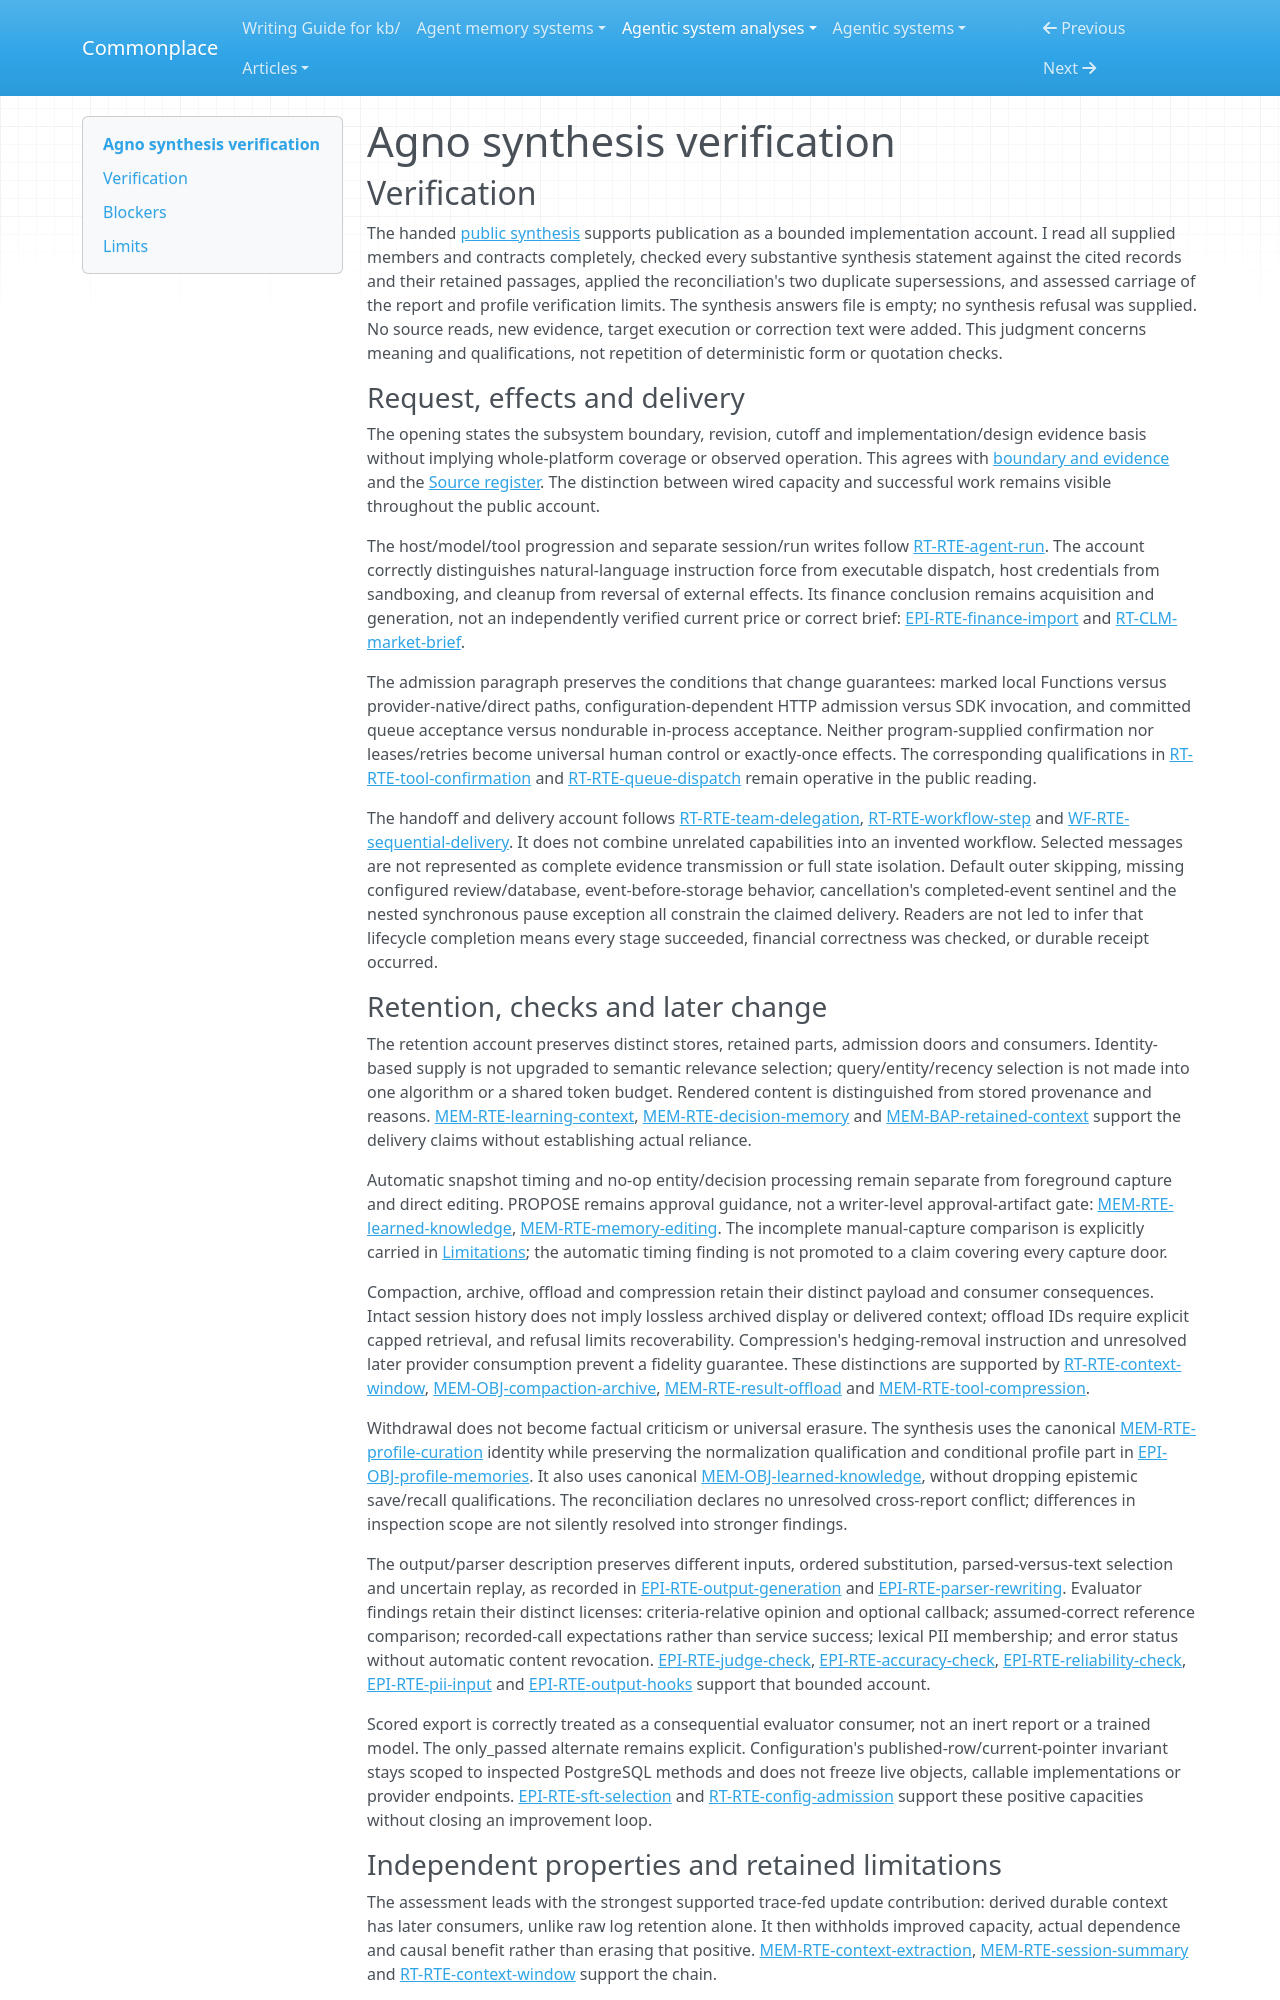

repository: zby/commonplace · page: agentic-system-analyses/retained/agno/synthesis-verification/index.html · generator: mkdocs

---
type: agentic-system-analyses/types/agentic-system-verification.md
description: "Synthesis verification of Agno's frozen SDK/AgentOS account: supported implementation conclusions and faithful carriage of three local inventory limits."
run-id: AAS-2026-10-13-agno-60e6e09dd4a6-01
reviewed-boundary: "00497422d4a386d93ab3b45c1a11faf42fcc932f"
---

# Agno synthesis verification

## Verification

The handed [public synthesis](synthesis.md#bounded-synthesis) supports publication as a bounded implementation account. I read all supplied members and contracts completely, checked every substantive synthesis statement against the cited records and their retained passages, applied the reconciliation's two duplicate supersessions, and assessed carriage of the report and profile verification limits. The synthesis answers file is empty; no synthesis refusal was supplied. No source reads, new evidence, target execution or correction text were added. This judgment concerns meaning and qualifications, not repetition of deterministic form or quotation checks.

### Request, effects and delivery

The opening states the subsystem boundary, revision, cutoff and implementation/design evidence basis without implying whole-platform coverage or observed operation. This agrees with [boundary and evidence](boundary.md#boundary-and-evidence) and the [Source register](boundary.md#source-register). The distinction between wired capacity and successful work remains visible throughout the public account.

The host/model/tool progression and separate session/run writes follow [RT-RTE-agent-run](runtime.md#rt-rte-agent-run). The account correctly distinguishes natural-language instruction force from executable dispatch, host credentials from sandboxing, and cleanup from reversal of external effects. Its finance conclusion remains acquisition and generation, not an independently verified current price or correct brief: [EPI-RTE-finance-import](epistemic.md#epi-rte-finance-import) and [RT-CLM-market-brief](runtime.md#rt-clm-market-brief).

The admission paragraph preserves the conditions that change guarantees: marked local Functions versus provider-native/direct paths, configuration-dependent HTTP admission versus SDK invocation, and committed queue acceptance versus nondurable in-process acceptance. Neither program-supplied confirmation nor leases/retries become universal human control or exactly-once effects. The corresponding qualifications in [RT-RTE-tool-confirmation](runtime.md#rt-rte-tool-confirmation) and [RT-RTE-queue-dispatch](runtime.md#rt-rte-queue-dispatch) remain operative in the public reading.

The handoff and delivery account follows [RT-RTE-team-delegation](runtime.md#rt-rte-team-delegation), [RT-RTE-workflow-step](runtime.md#rt-rte-workflow-step) and [WF-RTE-sequential-delivery](workflow.md#wf-rte-sequential-delivery). It does not combine unrelated capabilities into an invented workflow. Selected messages are not represented as complete evidence transmission or full state isolation. Default outer skipping, missing configured review/database, event-before-storage behavior, cancellation's completed-event sentinel and the nested synchronous pause exception all constrain the claimed delivery. Readers are not led to infer that lifecycle completion means every stage succeeded, financial correctness was checked, or durable receipt occurred.

### Retention, checks and later change

The retention account preserves distinct stores, retained parts, admission doors and consumers. Identity-based supply is not upgraded to semantic relevance selection; query/entity/recency selection is not made into one algorithm or a shared token budget. Rendered content is distinguished from stored provenance and reasons. [MEM-RTE-learning-context](memory.md#mem-rte-learning-context), [MEM-RTE-decision-memory](memory.md#mem-rte-decision-memory) and [MEM-BAP-retained-context](memory.md#mem-bap-retained-context) support the delivery claims without establishing actual reliance.

Automatic snapshot timing and no-op entity/decision processing remain separate from foreground capture and direct editing. PROPOSE remains approval guidance, not a writer-level approval-artifact gate: [MEM-RTE-learned-knowledge](memory.md#mem-rte-learned-knowledge), [MEM-RTE-memory-editing](memory.md#mem-rte-memory-editing). The incomplete manual-capture comparison is explicitly carried in [Limitations](synthesis.md#limitations); the automatic timing finding is not promoted to a claim covering every capture door.

Compaction, archive, offload and compression retain their distinct payload and consumer consequences. Intact session history does not imply lossless archived display or delivered context; offload IDs require explicit capped retrieval, and refusal limits recoverability. Compression's hedging-removal instruction and unresolved later provider consumption prevent a fidelity guarantee. These distinctions are supported by [RT-RTE-context-window](runtime.md#rt-rte-context-window), [MEM-OBJ-compaction-archive](memory.md#mem-obj-compaction-archive), [MEM-RTE-result-offload](memory.md#mem-rte-result-offload) and [MEM-RTE-tool-compression](memory.md#mem-rte-tool-compression).

Withdrawal does not become factual criticism or universal erasure. The synthesis uses the canonical [MEM-RTE-profile-curation](memory.md#mem-rte-profile-curation) identity while preserving the normalization qualification and conditional profile part in [EPI-OBJ-profile-memories](epistemic.md#epi-obj-profile-memories). It also uses canonical [MEM-OBJ-learned-knowledge](memory.md#mem-obj-learned-knowledge), without dropping epistemic save/recall qualifications. The reconciliation declares no unresolved cross-report conflict; differences in inspection scope are not silently resolved into stronger findings.

The output/parser description preserves different inputs, ordered substitution, parsed-versus-text selection and uncertain replay, as recorded in [EPI-RTE-output-generation](epistemic.md#epi-rte-output-generation) and [EPI-RTE-parser-rewriting](epistemic.md#epi-rte-parser-rewriting). Evaluator findings retain their distinct licenses: criteria-relative opinion and optional callback; assumed-correct reference comparison; recorded-call expectations rather than service success; lexical PII membership; and error status without automatic content revocation. [EPI-RTE-judge-check](epistemic.md#epi-rte-judge-check), [EPI-RTE-accuracy-check](epistemic.md#epi-rte-accuracy-check), [EPI-RTE-reliability-check](epistemic.md#epi-rte-reliability-check), [EPI-RTE-pii-input](epistemic.md#epi-rte-pii-input) and [EPI-RTE-output-hooks](epistemic.md#epi-rte-output-hooks) support that bounded account.

Scored export is correctly treated as a consequential evaluator consumer, not an inert report or a trained model. The only_passed alternate remains explicit. Configuration's published-row/current-pointer invariant stays scoped to inspected PostgreSQL methods and does not freeze live objects, callable implementations or provider endpoints. [EPI-RTE-sft-selection](epistemic.md#epi-rte-sft-selection) and [RT-RTE-config-admission](runtime.md#rt-rte-config-admission) support these positive capacities without closing an improvement loop.
